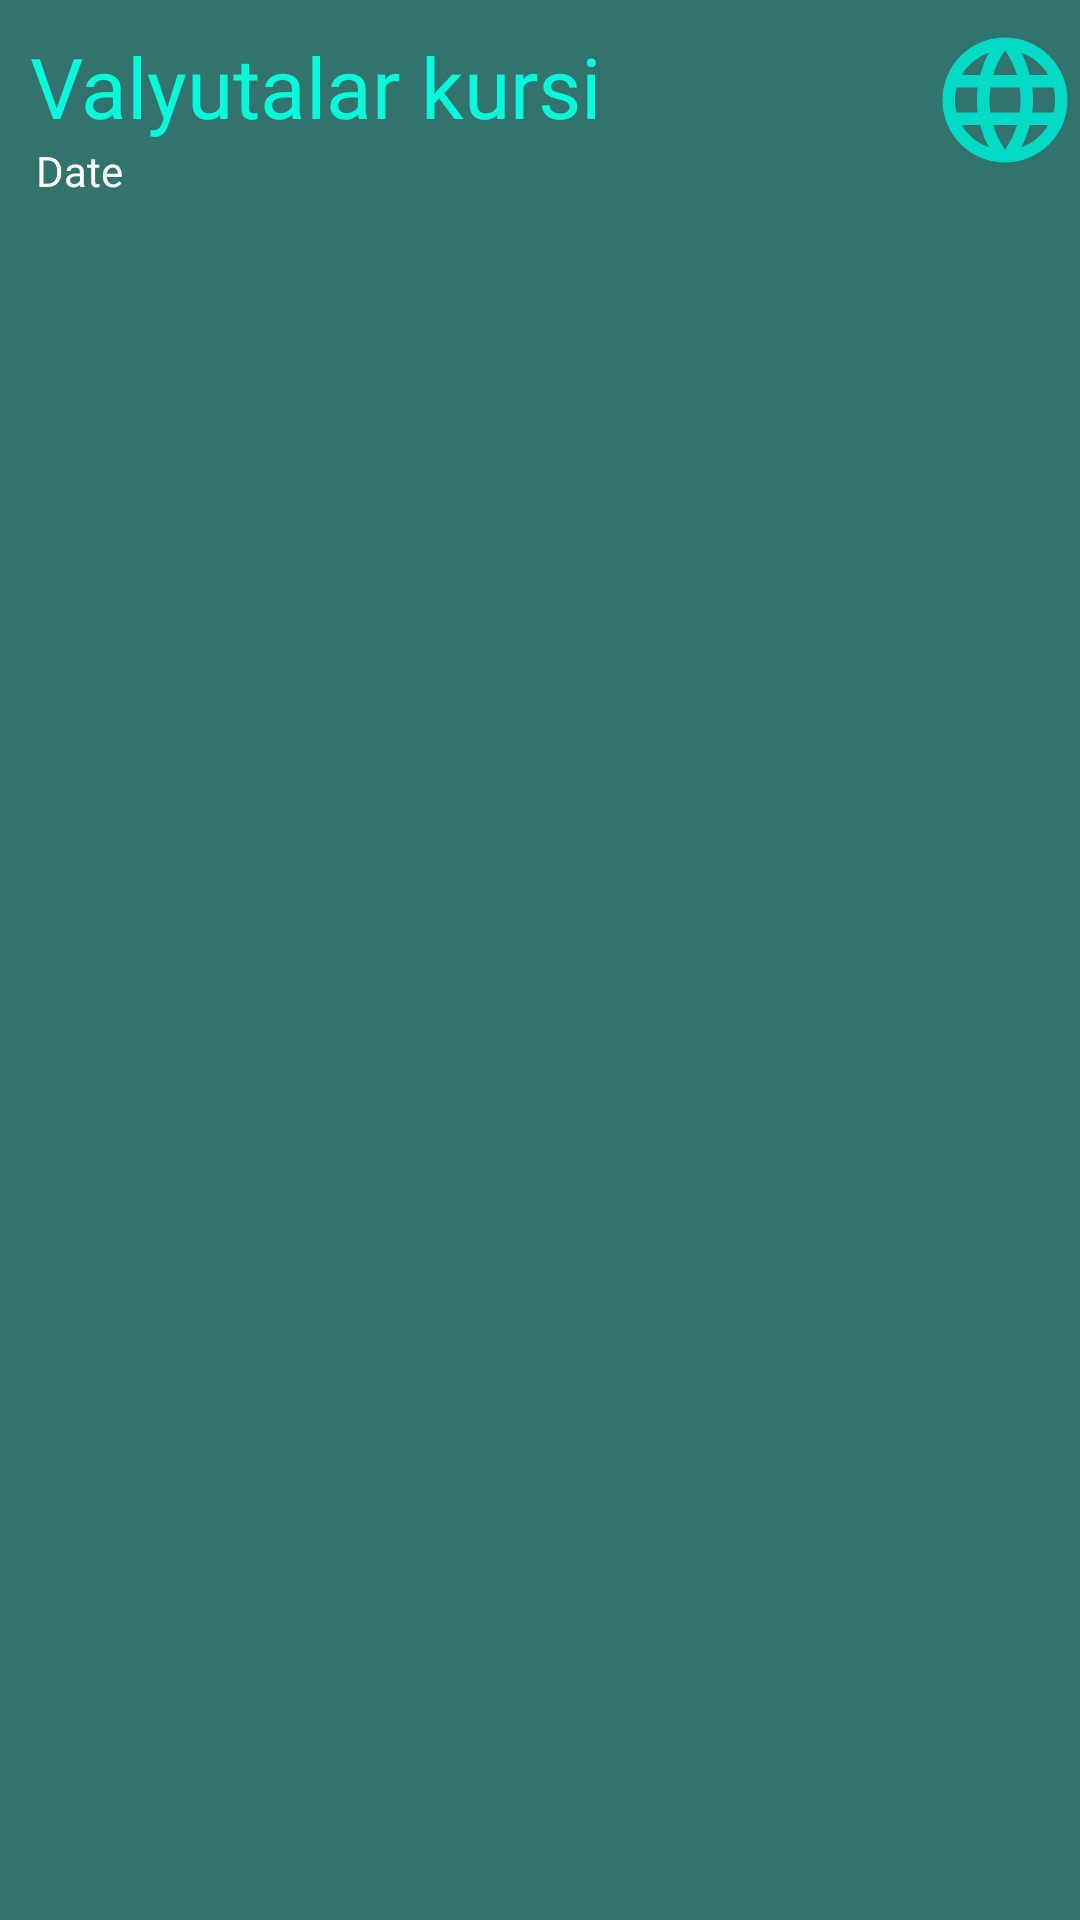

This screen was rendered from an Android layout file. Write that file and the resources it references.
<!-- AndroidManifest.xml: application theme Theme.ExchangeApp -->
<!-- res/layout/activity_main.xml -->
<?xml version="1.0" encoding="utf-8"?>
<LinearLayout xmlns:android="http://schemas.android.com/apk/res/android"
    xmlns:app="http://schemas.android.com/apk/res-auto"
    xmlns:tools="http://schemas.android.com/tools"
    android:layout_width="match_parent"
    android:layout_height="match_parent"
    android:orientation="vertical"
    android:background="#33736D"
    tools:context=".MainActivity">

    <androidx.constraintlayout.widget.ConstraintLayout

        android:layout_width="match_parent"
        android:layout_height="wrap_content">

        <TextView
            android:id="@+id/txt_bar"
            android:layout_marginStart="10dp"
            android:layout_marginTop="10dp"
            android:layout_width="wrap_content"
            android:layout_height="wrap_content"
            android:text="@string/valyutalar_kursi"
            android:textColor="#09F8DC"
            android:textSize="28sp"
            android:fontFamily="@font/montserrat_bold"
            app:layout_constraintTop_toTopOf="parent"
            app:layout_constraintLeft_toLeftOf="parent"
            />

        <TextView
            android:id="@+id/txt_date"
            android:layout_marginStart="12dp"
            android:layout_width="wrap_content"
            android:layout_height="wrap_content"
            android:text="@string/date"
            android:textColor="#FAFAFA"
            android:textSize="14sp"
            android:fontFamily="@font/montserrat_medium"
            app:layout_constraintTop_toBottomOf="@id/txt_bar"
            app:layout_constraintLeft_toLeftOf="parent"
            />

        <ImageButton
            android:id="@+id/btn_language"
            android:layout_width="50dp"
            android:layout_height="50dp"
            app:layout_constraintRight_toRightOf="parent"
            app:layout_constraintTop_toTopOf="parent"
            app:layout_constraintBottom_toBottomOf="parent"
            android:src="@drawable/ic_baseline_language_24"
            android:backgroundTint="@color/backround"
            tools:ignore="ContentDescription" />

    </androidx.constraintlayout.widget.ConstraintLayout>

    <androidx.recyclerview.widget.RecyclerView
        android:id="@+id/recycle"
        android:layout_weight="1"
        android:layout_width="match_parent"
        android:layout_height="0dp"
        tools:listitem="@layout/item_rv"
        app:layoutManager="androidx.recyclerview.widget.LinearLayoutManager"
        android:orientation="vertical"
        app:layout_constraintTop_toBottomOf="@id/txt_bar"
        />
</LinearLayout>
<!-- res/layout/item_rv.xml (included above) -->
<?xml version="1.0" encoding="utf-8"?>
<androidx.constraintlayout.widget.ConstraintLayout xmlns:android="http://schemas.android.com/apk/res/android"
    xmlns:app="http://schemas.android.com/apk/res-auto"
    xmlns:tools="http://schemas.android.com/tools"
    android:layout_width="match_parent"
    android:layout_height="wrap_content"
    android:layout_marginTop="10dp"
    android:backgroundTint="#86000000"
    app:cardCornerRadius="15dp"
    app:cardElevation="10dp">

    <androidx.cardview.widget.CardView
        android:id="@+id/this_card1"
        android:layout_width="100dp"
        android:layout_height="wrap_content"
        android:layout_marginStart="10dp"
        android:layout_marginTop="10dp"
        android:layout_marginBottom="10dp"
        android:backgroundTint="#47D8CA"
        app:cardCornerRadius="15dp"
        app:cardElevation="10dp"
        app:layout_constraintBottom_toBottomOf="parent"
        app:layout_constraintLeft_toLeftOf="parent"
        app:layout_constraintTop_toTopOf="parent">

        <androidx.constraintlayout.widget.ConstraintLayout
            android:layout_width="match_parent"
            android:layout_height="match_parent"
            android:paddingVertical="9dp">

            <TextView
                android:id="@+id/rv_flag"
                android:layout_width="wrap_content"
                android:layout_height="wrap_content"
                android:text="@string/usd"
                android:textSize="26sp"
                app:layout_constraintEnd_toEndOf="parent"
                app:layout_constraintStart_toStartOf="parent"
                app:layout_constraintTop_toTopOf="parent" />

            <TextView
                android:id="@+id/rv_rate"
                android:layout_width="wrap_content"
                android:layout_height="wrap_content"
                android:text="@string/_10_549"
                android:textColor="@color/white"
                android:textSize="14sp"
                app:layout_constraintLeft_toLeftOf="parent"
                app:layout_constraintRight_toRightOf="parent"
                app:layout_constraintTop_toBottomOf="@id/rv_flag"

                />

        </androidx.constraintlayout.widget.ConstraintLayout>
    </androidx.cardview.widget.CardView>

    <TextView
        android:id="@+id/rv_region_name"
        android:layout_width="wrap_content"
        android:layout_height="wrap_content"
        android:layout_marginStart="15dp"
        android:layout_marginTop="10dp"
        android:fontFamily="@font/montserrat_semi_bold"
        android:text="@string/united_states_of_america"
        android:textColor="#05FFE7"
        android:textSize="18sp"
        app:layout_constraintLeft_toRightOf="@id/this_card1"
        app:layout_constraintTop_toTopOf="parent" />

    <TextView
        android:id="@+id/rv_diff"
        android:layout_width="wrap_content"
        android:layout_height="wrap_content"
        android:layout_marginStart="15dp"
        android:text="@string/_15_82"
        android:textColor="#1EDF38"
        android:textSize="12sp"
        app:layout_constraintBottom_toBottomOf="parent"
        app:layout_constraintLeft_toRightOf="@id/this_card1"
        app:layout_constraintTop_toBottomOf="@id/rv_region_name" />

    <ImageView
        android:id="@+id/image_difference"
        android:layout_width="wrap_content"
        android:layout_height="wrap_content"
        android:src="@drawable/ic_baseline_trending_up_24"
        app:layout_constraintBottom_toBottomOf="@id/rv_diff"
        app:layout_constraintLeft_toRightOf="@id/rv_diff"
        app:layout_constraintTop_toTopOf="@id/rv_diff"
        tools:ignore="ContentDescription" />

    <EditText
        android:id="@+id/rv_exchange"
        android:layout_width="50dp"
        android:layout_height="50dp"
        android:layout_marginStart="20dp"
        android:gravity="center"
        android:hint="@string/text_uz"
        android:inputType="number"
        android:textColor="@color/white"
        android:textColorHint="@color/black"
        android:textSize="20sp"
        app:layout_constraintBottom_toBottomOf="@id/image_difference"
        app:layout_constraintStart_toEndOf="@id/image_difference"
        app:layout_constraintTop_toTopOf="@id/image_difference"
        tools:ignore="Autofill" />

    <androidx.cardview.widget.CardView
        android:layout_width="match_parent"
        android:layout_height="2dp"
        android:layout_marginHorizontal="18dp"
        app:cardElevation="5dp"
        app:layout_constraintBottom_toBottomOf="parent"
        app:layout_constraintLeft_toLeftOf="parent"
        app:layout_constraintRight_toRightOf="parent" />


</androidx.constraintlayout.widget.ConstraintLayout>
<!-- resources referenced by this layout -->
<resources>
  <color name="backround">#33736D</color>
  <color name="black">#FF000000</color>
  <color name="white">#FFFFFFFF</color>
  <!-- drawable ic_baseline_language_24 (drawable) -->
  <vector xmlns:android="http://schemas.android.com/apk/res/android"
      android:width="50dp"
      android:height="50dp"
      android:tint="@color/teal_200"
      android:viewportWidth="24"
      android:viewportHeight="24">
      <path
          android:fillColor="#31DD12"
          android:pathData="M11.99,2C6.47,2 2,6.48 2,12s4.47,10 9.99,10C17.52,22 22,17.52 22,12S17.52,2 11.99,2zM18.92,8h-2.95c-0.32,-1.25 -0.78,-2.45 -1.38,-3.56 1.84,0.63 3.37,1.91 4.33,3.56zM12,4.04c0.83,1.2 1.48,2.53 1.91,3.96h-3.82c0.43,-1.43 1.08,-2.76 1.91,-3.96zM4.26,14C4.1,13.36 4,12.69 4,12s0.1,-1.36 0.26,-2h3.38c-0.08,0.66 -0.14,1.32 -0.14,2 0,0.68 0.06,1.34 0.14,2L4.26,14zM5.08,16h2.95c0.32,1.25 0.78,2.45 1.38,3.56 -1.84,-0.63 -3.37,-1.9 -4.33,-3.56zM8.03,8L5.08,8c0.96,-1.66 2.49,-2.93 4.33,-3.56C8.81,5.55 8.35,6.75 8.03,8zM12,19.96c-0.83,-1.2 -1.48,-2.53 -1.91,-3.96h3.82c-0.43,1.43 -1.08,2.76 -1.91,3.96zM14.34,14L9.66,14c-0.09,-0.66 -0.16,-1.32 -0.16,-2 0,-0.68 0.07,-1.35 0.16,-2h4.68c0.09,0.65 0.16,1.32 0.16,2 0,0.68 -0.07,1.34 -0.16,2zM14.59,19.56c0.6,-1.11 1.06,-2.31 1.38,-3.56h2.95c-0.96,1.65 -2.49,2.93 -4.33,3.56zM16.36,14c0.08,-0.66 0.14,-1.32 0.14,-2 0,-0.68 -0.06,-1.34 -0.14,-2h3.38c0.16,0.64 0.26,1.31 0.26,2s-0.1,1.36 -0.26,2h-3.38z" />
  </vector>
  <!-- drawable ic_baseline_trending_up_24 (drawable) -->
  <vector android:height="24dp" android:tint="#38F30F"
      android:viewportHeight="24" android:viewportWidth="24"
      android:width="24dp" xmlns:android="http://schemas.android.com/apk/res/android">
      <path android:fillColor="@android:color/white" android:pathData="M16,6l2.29,2.29 -4.88,4.88 -4,-4L2,16.59 3.41,18l6,-6 4,4 6.3,-6.29L22,12V6z"/>
  </vector>
  <string name="_10_549">10.549</string>
  <string name="_15_82">-15.82</string>
  <string name="date">Date</string>
  <string name="text_uz">🇺🇿</string>
  <string name="united_states_of_america">United States of America</string>
  <string name="usd">USD</string>
  <string name="valyutalar_kursi">Valyutalar kursi</string>
  <style name="Theme.ExchangeApp" parent="Theme.MaterialComponents.DayNight.DarkActionBar">
          
          <item name="colorPrimary">@color/teal_700</item>
          <item name="colorPrimaryVariant">@color/backround</item>
          <item name="colorOnPrimary">@color/white</item>
          
          <item name="colorSecondary">@color/backround</item>
          <item name="colorSecondaryVariant">@color/teal_700</item>
          <item name="colorOnSecondary">@color/black</item>
          
          <item name="android:statusBarColor" tools:targetApi="l">@color/backround</item>
          <item name="android:navigationBarColor">@color/backround</item>
          
      </style>
  <color name="teal_200">#FF03DAC5</color>
  <color name="teal_700">#FF018786</color>
</resources>
